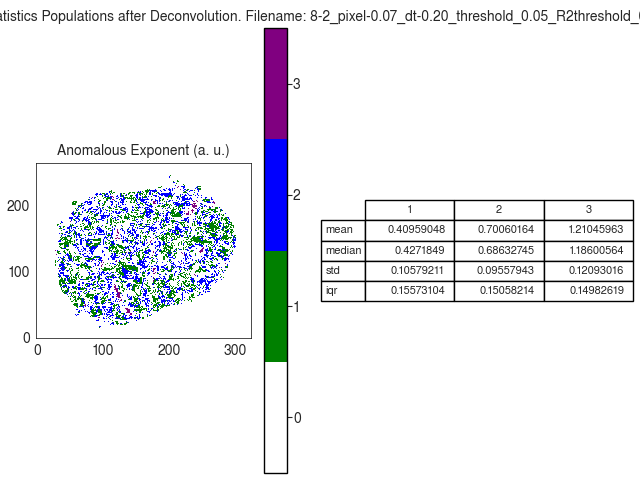

The data file committed next to this chart (first rows):
A
, 1, 2, 3
mean, 0.4096, 0.7006, 1.21
median, 0.4272, 0.6863, 1.186
std, 0.1058, 0.09558, 0.1209
iqr, 0.1557, 0.1506, 0.1498
